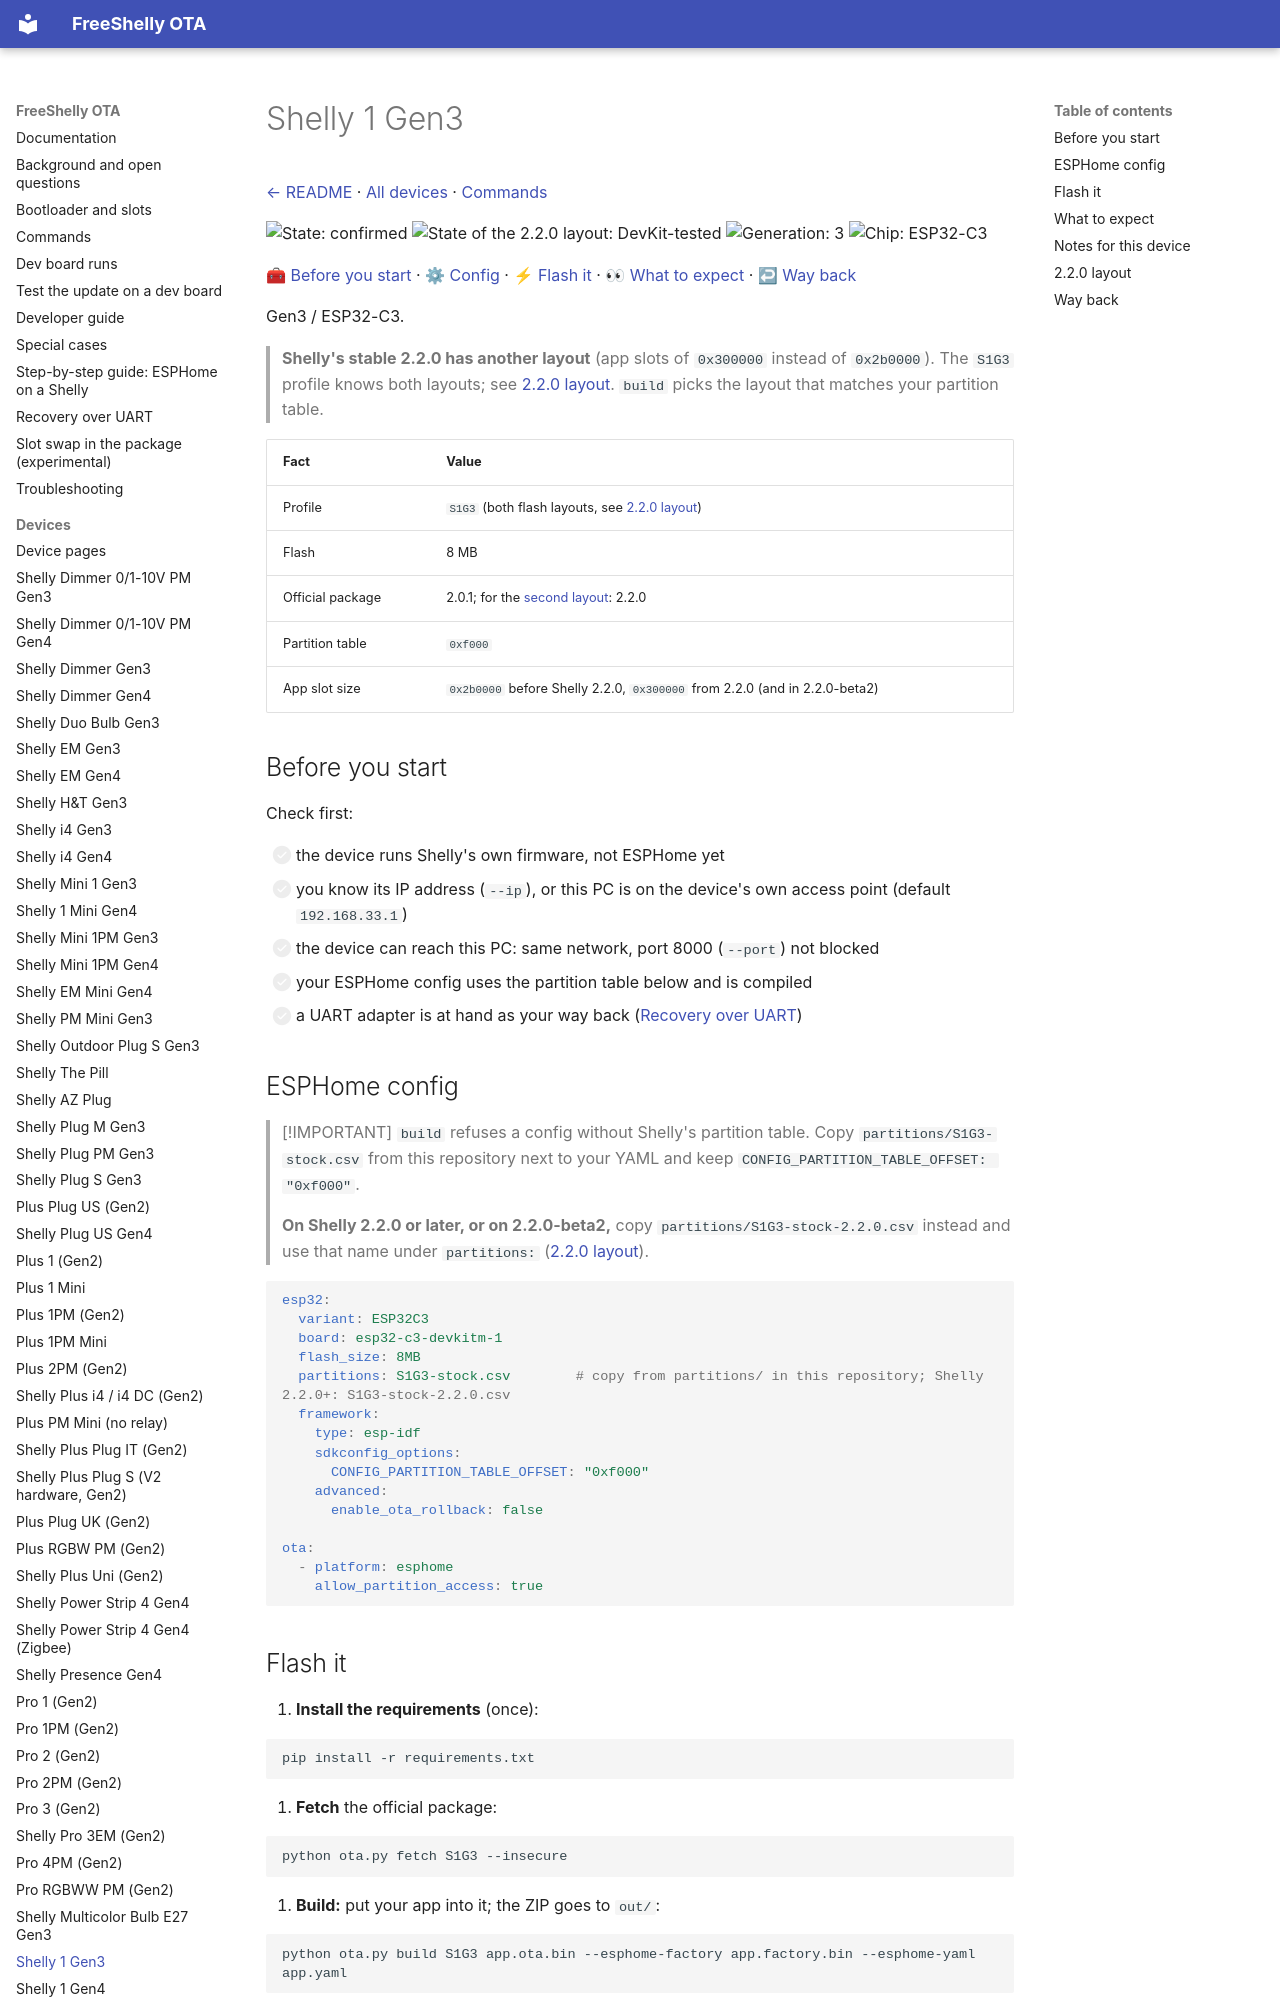

repository: oxynatOr/free-shelly-ota · page: devices/S1G3/index.html · generator: mkdocs

# Shelly 1 Gen3

[← README](../../README.md) · [All devices](README.md) · [Commands](../commands.md)

![State: confirmed](https://img.shields.io/badge/state-confirmed-brightgreen.svg?style=flat-square)
![State of the 2.2.0 layout: DevKit-tested](https://img.shields.io/badge/state-devkit%20tested-blueviolet.svg?style=flat-square)
![Generation: 3](https://img.shields.io/badge/gen-3-lightgrey.svg?style=flat-square)
![Chip: ESP32-C3](https://img.shields.io/badge/chip-ESP32--C3-blue.svg?style=flat-square)

[🧰 Before you start](#before-you-start) · [⚙ Config](#esphome-config) · [⚡ Flash it](#flash-it) · [👀 What to expect](#what-to-expect) · [↩ Way back](#way-back)

Gen3 / ESP32-C3.

> **Shelly's stable 2.2.0 has another layout** (app slots of `0x300000` instead of `0x2b0000`). The `S1G3` profile knows both layouts; see [2.2.0 layout](#220-layout). `build` picks the layout that matches your partition table.

| Fact | Value |
| --- | --- |
| Profile | `S1G3` (both flash layouts, see [2.2.0 layout](#220-layout)) |
| Flash | 8 MB |
| Official package | 2.0.1; for the [second layout](#220-layout): 2.2.0 |
| Partition table | `0xf000` |
| App slot size | `0x2b0000` before Shelly 2.2.0, `0x300000` from 2.2.0 (and in 2.2.0-beta2) |

## Before you start

Check first:

- [ ] the device runs Shelly's own firmware, not ESPHome yet
- [ ] you know its IP address (`--ip`), or this PC is on the device's own access point (default `192.168.33.1`)
- [ ] the device can reach this PC: same network, port 8000 (`--port`) not blocked
- [ ] your ESPHome config uses the partition table below and is compiled
- [ ] a UART adapter is at hand as your way back ([Recovery over UART](../recovery-uart.md))

## ESPHome config

> [!IMPORTANT]
> `build` refuses a config without Shelly's partition table. Copy `partitions/S1G3-stock.csv` from this repository next to your
> YAML and keep `CONFIG_PARTITION_TABLE_OFFSET: "0xf000"`.
>
> **On Shelly 2.2.0 or later, or on 2.2.0-beta2,** copy `partitions/S1G3-stock-2.2.0.csv` instead and use that name under `partitions:` ([2.2.0 layout](#220-layout)).

```yaml
esp32:
  variant: ESP32C3
  board: esp32-c3-devkitm-1
  flash_size: 8MB
  partitions: S1G3-stock.csv        # copy from partitions/ in this repository; Shelly 2.2.0+: S1G3-stock-2.2.0.csv
  framework:
    type: esp-idf
    sdkconfig_options:
      CONFIG_PARTITION_TABLE_OFFSET: "0xf000"
    advanced:
      enable_ota_rollback: false

ota:
  - platform: esphome
    allow_partition_access: true
```

## Flash it

1. **Install the requirements** (once):

   ```
   pip install -r requirements.txt
   ```

2. **Fetch** the official package:

   ```
   python ota.py fetch S1G3 --insecure
   ```

3. **Build:** put your app into it; the ZIP goes to `out/`:

   ```
   python ota.py build S1G3 app.ota.bin --esphome-factory app.factory.bin --esphome-yaml app.yaml
   ```

4. **Check the device** first. Nothing is sent:

   ```
   python ota.py send S1G3 out/S1G3-app-<date>.zip --ip <device IP> --dry-run
   ```

5. **Flash it** and watch the log:

   ```
   python ota.py send S1G3 out/S1G3-app-<date>.zip --ip <device IP> --watch 120
   ```

`app.ota.bin` and `app.factory.bin` are the two files ESPHome compiles. `--dry-run` only checks the device and, for this
package, reads the update target slot. Command reference: [Commands](../commands.md).
